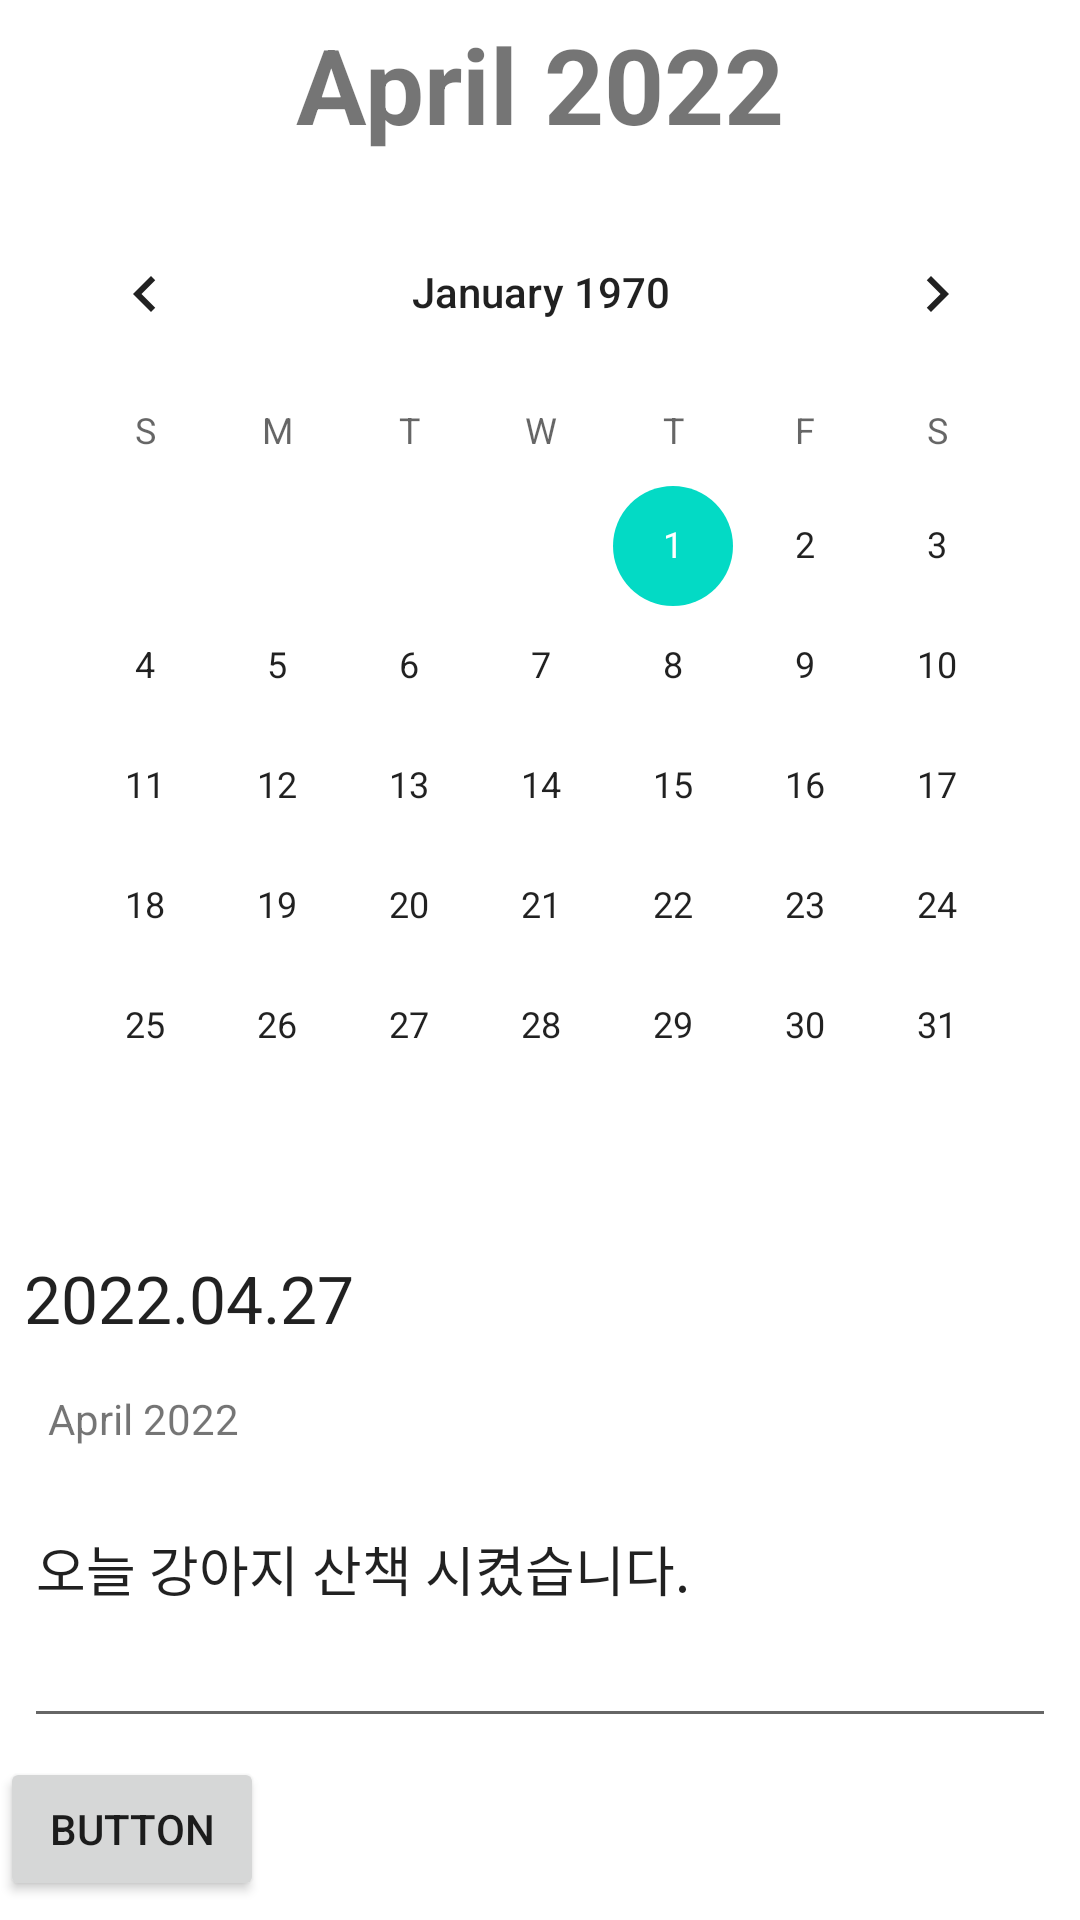

Write the Android layout XML for this screen, with the resource values it uses.
<!-- AndroidManifest.xml: application theme Theme.Givebit -->
<!-- res/layout/activity_main2.xml -->
<?xml version="1.0" encoding="utf-8"?>
<androidx.constraintlayout.widget.ConstraintLayout xmlns:android="http://schemas.android.com/apk/res/android"
    xmlns:app="http://schemas.android.com/apk/res-auto"
    xmlns:tools="http://schemas.android.com/tools"
    android:layout_width="match_parent"
    android:layout_height="match_parent"
    tools:context=".MainActivity">

    <androidx.appcompat.widget.Toolbar
        app:layout_constraintTop_toTopOf="parent"
        android:id="@+id/toolbar"
        android:background="@color/white"
        android:layout_width="match_parent"
        android:layout_height="wrap_content">
        
        <TextView
            android:layout_width="wrap_content"
            android:layout_height="wrap_content"
            android:layout_gravity="center"
            android:textStyle="bold"
            android:textSize="35dp"
            android:text="April 2022"/>
    </androidx.appcompat.widget.Toolbar>

    <CalendarView
        android:layout_width="wrap_content"
        android:layout_height="wrap_content"
        android:id="@+id/calendarView"
        app:layout_constraintStart_toStartOf="parent"
        android:layout_marginLeft="8dp"
        android:layout_marginStart="8dp"
        app:layout_constraintEnd_toEndOf="parent"
        android:layout_marginEnd="8dp"
        android:layout_marginRight="8dp"
        app:layout_constraintHorizontal_bias="0.488"
        android:layout_marginTop="8dp"
        app:layout_constraintTop_toBottomOf="@+id/toolbar"/>
    <TextView
        android:layout_width="0dp"
        android:layout_height="wrap_content"
        android:gravity= "left"
        android:id="@+id/diaryTextView"
        android:text="2022.04.27"
        android:layout_marginTop="16dp"
        app:layout_constraintTop_toBottomOf="@+id/calendarView"
        app:layout_constraintEnd_toEndOf="parent"
        android:layout_marginEnd="8dp"
        android:layout_marginRight="8dp"
        app:layout_constraintStart_toStartOf="parent"
        android:layout_marginLeft="8dp"
        android:layout_marginStart="8dp"
        android:textAppearance="@style/TextAppearance.AppCompat.Large"/>
    <EditText
        android:layout_width="0dp"
        android:layout_height="116dp"
        android:inputType="textMultiLine"
        android:ems="10"
        android:id="@+id/contextEditText"
        app:layout_constraintTop_toBottomOf="@+id/diaryTextView"
        android:layout_marginTop="16dp"
        android:hint="내용을 입력하세요."
        android:text="오늘 강아지 산책 시켰습니다."
        android:layout_marginEnd="8dp"
        app:layout_constraintEnd_toEndOf="parent"
        android:layout_marginRight="8dp"
        android:layout_marginStart="8dp"
        app:layout_constraintStart_toStartOf="parent"
        android:layout_marginLeft="8dp"
        />

    
    <TextView
        android:id="@+id/textView2"
        android:layout_width="0dp"
        android:layout_height="0dp"
        android:layout_marginStart="8dp"
        android:layout_marginEnd="8dp"
        android:text="April 2022"
        app:layout_constraintBottom_toBottomOf="@+id/contextEditText"
        app:layout_constraintEnd_toEndOf="parent"
        app:layout_constraintHorizontal_bias="0.0"
        app:layout_constraintStart_toStartOf="@+id/contextEditText"
        app:layout_constraintTop_toTopOf="@+id/contextEditText"
        app:layout_constraintVertical_bias="0.0" />

    <Button
        android:id="@+id/button2"
        android:layout_width="wrap_content"
        android:layout_height="wrap_content"
        android:text="Button"
        app:layout_constraintBottom_toBottomOf="parent"
        app:layout_constraintStart_toStartOf="parent"
        app:layout_constraintTop_toBottomOf="@+id/textView2" />


</androidx.constraintlayout.widget.ConstraintLayout>
<!-- resources referenced by this layout -->
<resources>
  <color name="white">#FFFFFFFF</color>
  <style name="Theme.Givebit" parent="Theme.MaterialComponents.DayNight.DarkActionBar">
          
          <item name="colorPrimary">@color/purple_500</item>
          <item name="colorPrimaryVariant">@color/purple_700</item>
          <item name="colorOnPrimary">@color/white</item>
          
          <item name="colorSecondary">@color/teal_200</item>
          <item name="colorSecondaryVariant">@color/teal_700</item>
          <item name="colorOnSecondary">@color/black</item>
          
          <item name="android:statusBarColor" tools:targetApi="l">?attr/colorPrimaryVariant</item>
          
      </style>
  <color name="purple_500">#FF6200EE</color>
  <color name="purple_700">#FF3700B3</color>
  <color name="teal_200">#FF03DAC5</color>
  <color name="teal_700">#FF018786</color>
  <color name="black">#FF000000</color>
</resources>
